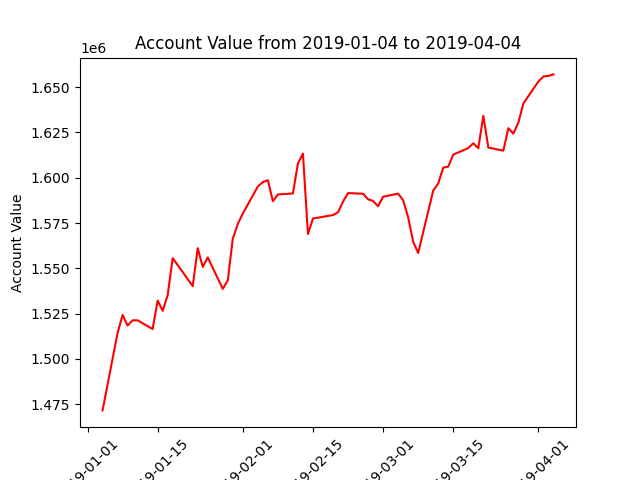

Values plotted in this chart, from the file beside it:
datadate, account_value
20190104, 1471607
20190107, 1514306
20190108, 1524344
20190109, 1518405
20190110, 1521350
20190111, 1521294
20190114, 1516502
20190115, 1532256
20190116, 1526555
20190117, 1535251
20190118, 1555666
20190122, 1540184
20190123, 1561159
20190124, 1550796
20190125, 1556057
20190128, 1538691
20190129, 1543430
20190130, 1566425
20190131, 1574600
20190201, 1580285
20190204, 1595194
20190205, 1597660
20190206, 1598659
20190207, 1587073
20190208, 1590812
20190211, 1591334
20190212, 1607987
20190213, 1613333
20190214, 1568946
20190215, 1577519
20190219, 1579440
20190220, 1580960
20190221, 1586879
20190222, 1591554
20190225, 1591217
20190226, 1588137
20190227, 1587197
20190228, 1584312
20190301, 1589551
20190304, 1591265
20190305, 1587592
20190306, 1578173
20190307, 1564690
20190308, 1558476
20190311, 1592944
20190312, 1596834
20190313, 1605581
20190314, 1606172
20190315, 1612798
20190318, 1616390
20190319, 1619058
20190320, 1616290
20190321, 1634212
20190322, 1616696
20190325, 1614968
20190326, 1627373
20190327, 1624370
20190328, 1630557
20190329, 1641028
20190401, 1653167
... 3 more rows
